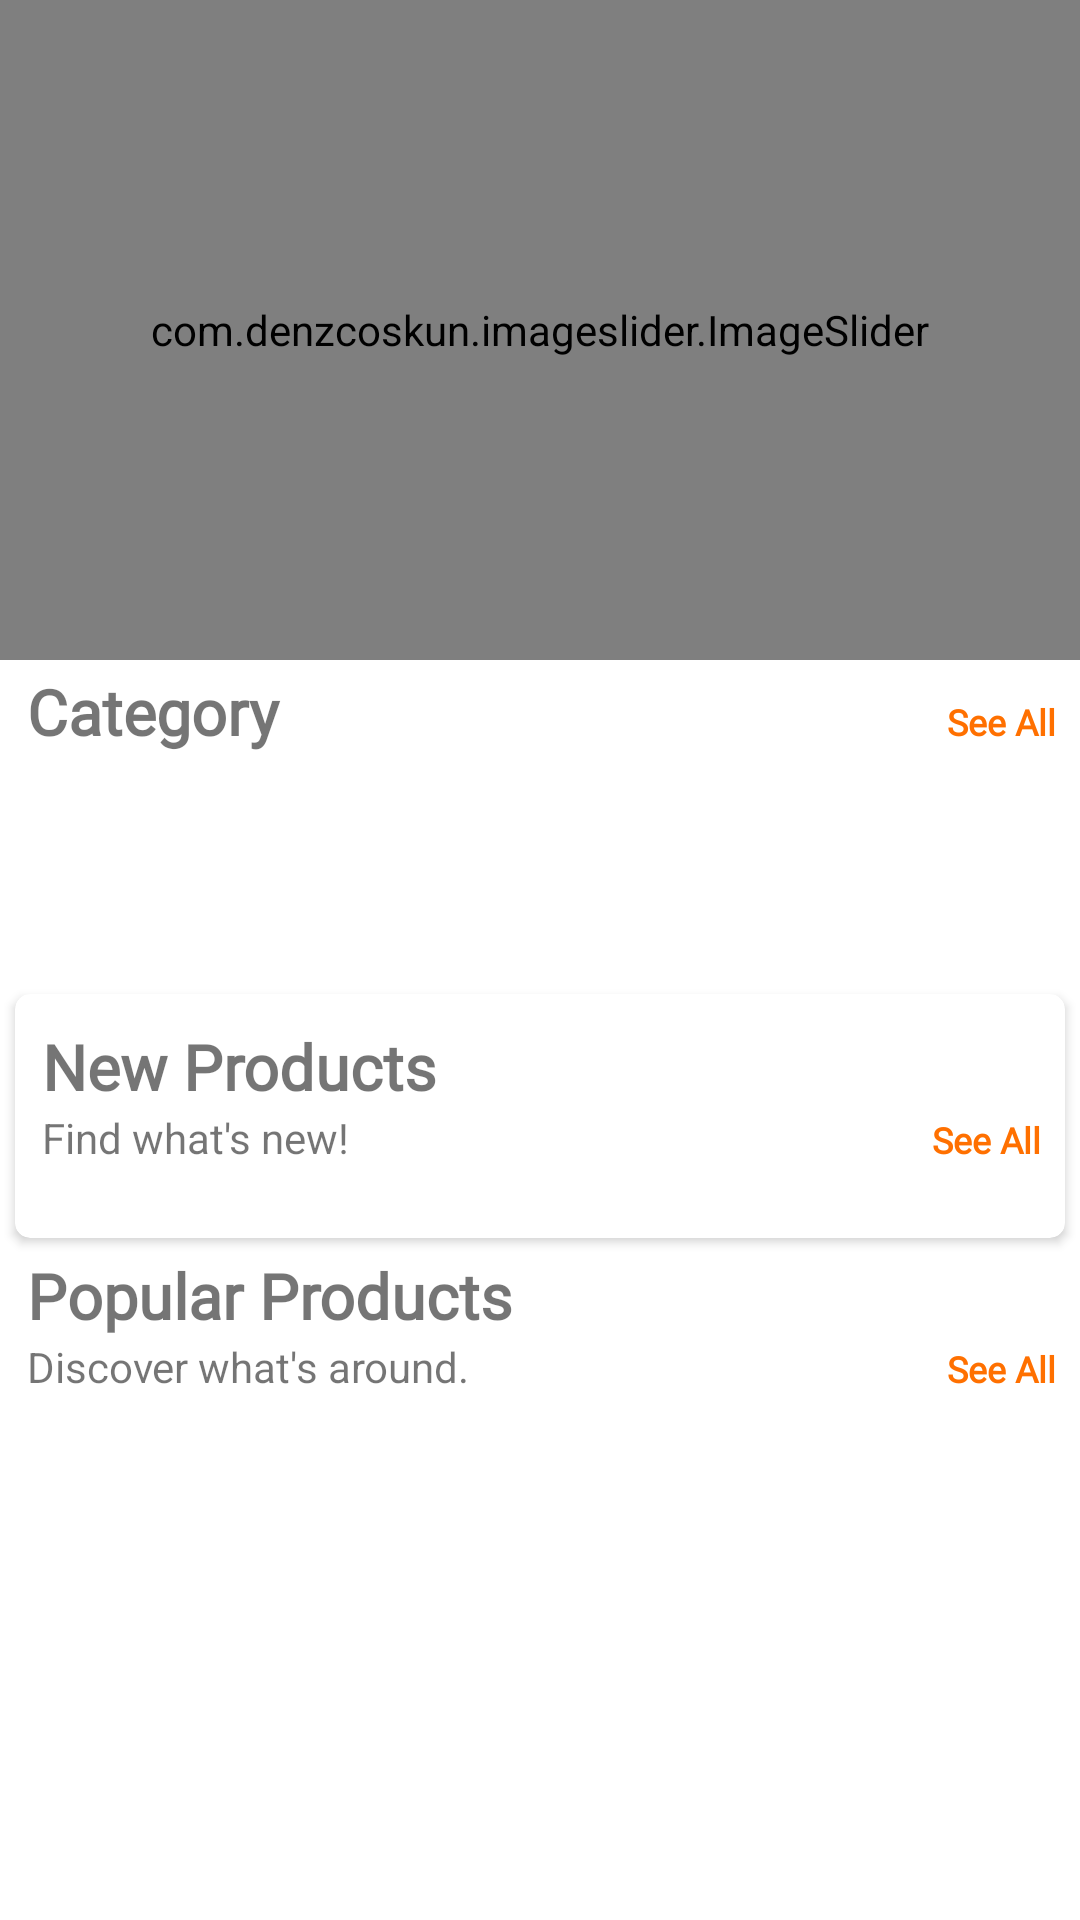

Here is an Android app screen rendered from its layout file. Give the layout XML and the strings, colors and styles it references.
<!-- AndroidManifest.xml: application theme Theme.ECommerce -->
<!-- res/layout/fragment_home.xml -->
<?xml version="1.0" encoding="utf-8"?>
<androidx.core.widget.NestedScrollView xmlns:android="http://schemas.android.com/apk/res/android"
    xmlns:tools="http://schemas.android.com/tools"
    android:layout_width="match_parent"
    android:layout_height="match_parent"
    xmlns:app="http://schemas.android.com/apk/res-auto"
    tools:context=".fragments.HomeFragment">



    <LinearLayout
        android:id="@+id/home_layout"
        android:layout_width="match_parent"
        android:layout_height="match_parent"
        android:orientation="vertical">

        <com.denzcoskun.imageslider.ImageSlider
            android:id="@+id/image_slider"
            android:layout_width="match_parent"
            android:layout_height="220dp"
            app:iss_auto_cycle="true"
            app:iss_delay="0"
            app:iss_period="3000" />

        <LinearLayout
            android:layout_marginTop="3dp"
            android:layout_width="match_parent"
            android:layout_height="wrap_content"
            android:layout_marginLeft="9dp"
            android:orientation="horizontal"
            android:weightSum="2">

            <TextView
                android:layout_width="wrap_content"
                android:layout_height="wrap_content"
                android:layout_weight="1"
                android:fontFamily="@font/roboto_medium"
                android:text="Category"
                android:textSize="21sp"
                android:textStyle="bold" />

            <TextView
                android:id="@+id/category_see_all"
                android:layout_width="wrap_content"
                android:layout_height="wrap_content"
                android:layout_marginRight="8dp"
                android:layout_weight="1"
                android:fontFamily="@font/roboto_medium"
                android:gravity="end"
                android:text="See All"
                android:textColor="@color/orange"
                android:textSize="12sp"
                android:textStyle="bold" />

        </LinearLayout>

        <androidx.recyclerview.widget.RecyclerView
            android:id="@+id/rec_category"
            android:layout_width="wrap_content"
            android:layout_height="65dp"
            android:layout_marginLeft="9dp"
            android:layout_marginTop="10dp" />

        <androidx.cardview.widget.CardView
            android:layout_width="match_parent"
            android:layout_height="wrap_content"
            android:layout_margin="5dp"
            android:layout_marginTop="10dp"
            android:elevation="6dp"
            app:cardCornerRadius="5dp">


            <LinearLayout
                android:layout_width="match_parent"
                android:layout_height="match_parent"
                android:orientation="vertical">

                <RelativeLayout
                    android:layout_width="wrap_content"
                    android:layout_height="wrap_content">

                    <TextView
                        android:id="@+id/new_product_name"
                        android:layout_width="wrap_content"
                        android:layout_height="wrap_content"
                        android:layout_marginTop="10dp"
                        android:layout_marginLeft="9dp"
                        android:fontFamily="@font/roboto_medium"
                        android:text="New Products"
                        android:textSize="21sp"
                        android:textStyle="bold" />

                    <TextView
                        android:id="@+id/bottomTextNew"
                        android:layout_width="wrap_content"
                        android:layout_height="wrap_content"
                        android:layout_below="@id/new_product_name"
                        android:layout_marginLeft="9dp"
                        android:text="Find what's new!" />

                    <TextView
                        android:id="@+id/newProducts_see_all"
                        android:layout_width="wrap_content"
                        android:layout_height="wrap_content"
                        android:layout_alignBaseline="@id/bottomTextNew"
                        android:layout_alignParentEnd="true"
                        android:layout_marginRight="8dp"
                        android:fontFamily="@font/roboto_medium"
                        android:text="See All"
                        android:textColor="@color/orange"
                        android:textSize="12sp"
                        android:textStyle="bold" />
                </RelativeLayout>

                <androidx.recyclerview.widget.RecyclerView
                    android:id="@+id/new_product_rec"
                    android:layout_width="wrap_content"
                    android:layout_height="wrap_content"
                    android:layout_margin="7dp"
                    android:layout_marginTop="6dp"
                    android:padding="5dp" />

            </LinearLayout>

        </androidx.cardview.widget.CardView>

        <LinearLayout
            android:layout_width="match_parent"
            android:layout_height="match_parent"
            android:orientation="vertical">

            <RelativeLayout
                android:layout_width="wrap_content"
                android:layout_height="wrap_content">

                <TextView
                    android:id="@+id/popular_products"
                    android:layout_width="wrap_content"
                    android:layout_height="wrap_content"
                    android:layout_marginLeft="9dp"
                    android:fontFamily="@font/roboto_medium"
                    android:text="Popular Products"
                    android:textSize="21sp"
                    android:textStyle="bold" />

                <TextView
                    android:id="@+id/bottomTextPopular"
                    android:layout_width="wrap_content"
                    android:layout_height="wrap_content"
                    android:layout_below="@+id/popular_products"
                    android:layout_marginLeft="9dp"
                    android:text="Discover what's around." />

                <TextView
                    android:id="@+id/popular_see_all"
                    android:layout_width="wrap_content"
                    android:layout_height="wrap_content"
                    android:layout_alignParentEnd="true"
                    android:layout_alignBaseline="@id/bottomTextPopular"
                    android:layout_marginRight="8dp"
                    android:fontFamily="@font/roboto_medium"
                    android:text="See All"
                    android:textColor="@color/orange"
                    android:textSize="12sp"
                    android:textStyle="bold" />
            </RelativeLayout>

            <androidx.recyclerview.widget.RecyclerView
                android:id="@+id/popular_rec"
                android:layout_width="wrap_content"
                android:layout_height="wrap_content"
                android:layout_gravity="center"
                android:layout_margin="7dp"
                android:layout_marginTop="6dp"
                android:padding="5dp" />
        </LinearLayout>

    </LinearLayout>

</androidx.core.widget.NestedScrollView>
<!-- resources referenced by this layout -->
<resources>
  <color name="orange">#FF7000</color>
  <style name="Theme.ECommerce" parent="Theme.MaterialComponents.DayNight.NoActionBar">
          
          <item name="colorPrimary">@color/orange</item>
          <item name="colorPrimaryVariant">@color/pink</item>
          <item name="colorOnPrimary">@color/white</item>
          <item name="windowActionBar">false</item>
          
          <item name="colorSecondary">@color/teal_200</item>
          <item name="colorSecondaryVariant">@color/teal_700</item>
          <item name="colorOnSecondary">@color/black</item>
          
          <item name="android:statusBarColor">?attr/colorPrimaryVariant</item>
          
      </style>
  <color name="pink">#FF5CCB</color>
  <color name="white">#FFFFFFFF</color>
  <color name="teal_200">#FF03DAC5</color>
  <color name="teal_700">#FF018786</color>
  <color name="black">#FF000000</color>
</resources>
